Labelled photos from "mnist", an image-classification folder in bosonlee/arrow-detector. The possible labels are: left, right, straight.

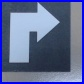
Label: right

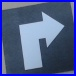
Label: right

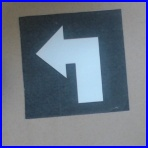
Label: left

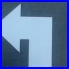
Label: left

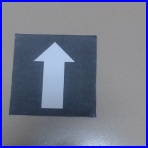
Label: straight

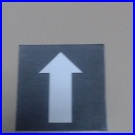
Label: straight
